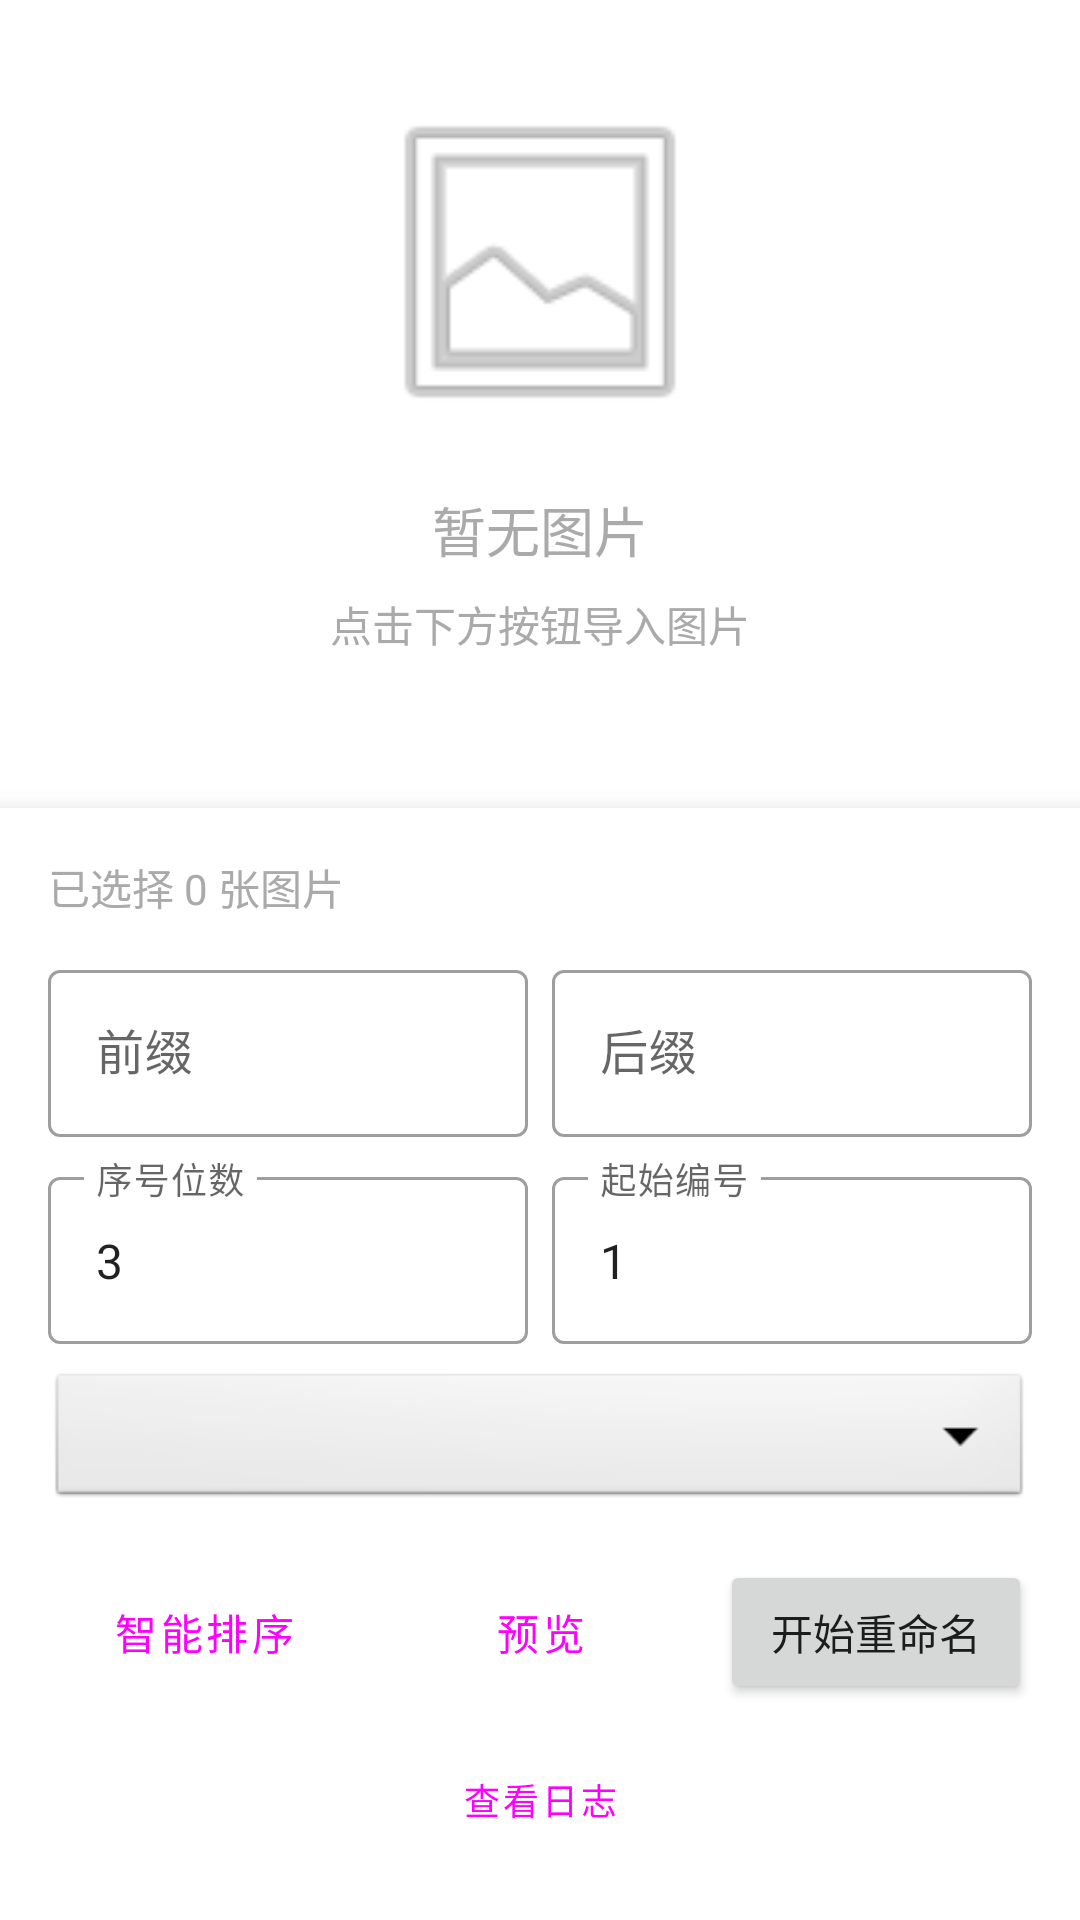

Produce the Android XML layout that renders to this screen, including the resource entries it uses.
<!-- AndroidManifest.xml: activity theme Theme.BatchImageRenamer -->
<!-- res/layout/activity_main.xml -->
<?xml version="1.0" encoding="utf-8"?>
<LinearLayout xmlns:android="http://schemas.android.com/apk/res/android"
    xmlns:app="http://schemas.android.com/apk/res-auto"
    android:layout_width="match_parent"
    android:layout_height="match_parent"
    android:orientation="vertical"
    android:fitsSystemWindows="true">

    
    <LinearLayout
        android:id="@+id/emptyView"
        android:layout_width="match_parent"
        android:layout_height="0dp"
        android:layout_weight="1"
        android:orientation="vertical"
        android:gravity="center"
        android:padding="32dp">

        <ImageView
            android:layout_width="120dp"
            android:layout_height="120dp"
            android:src="@android:drawable/ic_menu_gallery"
            android:alpha="0.5" />

        <TextView
            android:layout_width="wrap_content"
            android:layout_height="wrap_content"
            android:layout_marginTop="16dp"
            android:text="暂无图片"
            android:textSize="18sp"
            android:textColor="@android:color/darker_gray" />

        <TextView
            android:layout_width="wrap_content"
            android:layout_height="wrap_content"
            android:layout_marginTop="8dp"
            android:text="点击下方按钮导入图片"
            android:textSize="14sp"
            android:textColor="@android:color/darker_gray" />

        <Button
            android:id="@+id/btnSelectImages"
            android:layout_width="wrap_content"
            android:layout_height="wrap_content"
            android:layout_marginTop="24dp"
            android:text="📷 选择图片"
            android:minWidth="200dp" />
    </LinearLayout>

    
    <androidx.recyclerview.widget.RecyclerView
        android:id="@+id/rvImages"
        android:layout_width="match_parent"
        android:layout_height="0dp"
        android:layout_weight="1"
        android:padding="8dp"
        android:clipToPadding="false"
        android:visibility="gone" />

    
    <com.google.android.material.card.MaterialCardView
        android:layout_width="match_parent"
        android:layout_height="wrap_content"
        app:cardElevation="8dp"
        app:cardCornerRadius="0dp">

        <LinearLayout
            android:layout_width="match_parent"
            android:layout_height="wrap_content"
            android:orientation="vertical"
            android:padding="16dp">

            
            <TextView
                android:id="@+id/tvImageCount"
                android:layout_width="wrap_content"
                android:layout_height="wrap_content"
                android:text="已选择 0 张图片"
                android:textSize="14sp"
                android:textColor="@android:color/darker_gray" />

            
            <LinearLayout
                android:layout_width="match_parent"
                android:layout_height="wrap_content"
                android:orientation="horizontal"
                android:layout_marginTop="12dp">

                <com.google.android.material.textfield.TextInputLayout
                    android:layout_width="0dp"
                    android:layout_height="wrap_content"
                    android:layout_weight="1"
                    android:layout_marginEnd="8dp"
                    android:hint="前缀"
                    style="@style/Widget.MaterialComponents.TextInputLayout.OutlinedBox">

                    <com.google.android.material.textfield.TextInputEditText
                        android:id="@+id/etPrefix"
                        android:layout_width="match_parent"
                        android:layout_height="wrap_content"
                        android:inputType="text" />
                </com.google.android.material.textfield.TextInputLayout>

                <com.google.android.material.textfield.TextInputLayout
                    android:layout_width="0dp"
                    android:layout_height="wrap_content"
                    android:layout_weight="1"
                    android:hint="后缀"
                    style="@style/Widget.MaterialComponents.TextInputLayout.OutlinedBox">

                    <com.google.android.material.textfield.TextInputEditText
                        android:id="@+id/etSuffix"
                        android:layout_width="match_parent"
                        android:layout_height="wrap_content"
                        android:inputType="text" />
                </com.google.android.material.textfield.TextInputLayout>
            </LinearLayout>

            
            <LinearLayout
                android:layout_width="match_parent"
                android:layout_height="wrap_content"
                android:orientation="horizontal"
                android:layout_marginTop="8dp">

                <com.google.android.material.textfield.TextInputLayout
                    android:layout_width="0dp"
                    android:layout_height="wrap_content"
                    android:layout_weight="1"
                    android:layout_marginEnd="8dp"
                    android:hint="序号位数"
                    style="@style/Widget.MaterialComponents.TextInputLayout.OutlinedBox">

                    <com.google.android.material.textfield.TextInputEditText
                        android:id="@+id/etNameLength"
                        android:layout_width="match_parent"
                        android:layout_height="wrap_content"
                        android:inputType="number"
                        android:text="3" />
                </com.google.android.material.textfield.TextInputLayout>

                <com.google.android.material.textfield.TextInputLayout
                    android:layout_width="0dp"
                    android:layout_height="wrap_content"
                    android:layout_weight="1"
                    android:hint="起始编号"
                    style="@style/Widget.MaterialComponents.TextInputLayout.OutlinedBox">

                    <com.google.android.material.textfield.TextInputEditText
                        android:id="@+id/etStartNumber"
                        android:layout_width="match_parent"
                        android:layout_height="wrap_content"
                        android:inputType="number"
                        android:text="1" />
                </com.google.android.material.textfield.TextInputLayout>
            </LinearLayout>

            
            <Spinner
                android:id="@+id/spinnerFormat"
                android:layout_width="match_parent"
                android:layout_height="48dp"
                android:layout_marginTop="8dp"
                android:background="@android:drawable/btn_dropdown" />

            
            <LinearLayout
                android:layout_width="match_parent"
                android:layout_height="wrap_content"
                android:orientation="horizontal"
                android:layout_marginTop="16dp">

                <Button
                    android:id="@+id/btnSmartSort"
                    android:layout_width="0dp"
                    android:layout_height="wrap_content"
                    android:layout_weight="1"
                    android:layout_marginEnd="8dp"
                    android:text="智能排序"
                    style="@style/Widget.MaterialComponents.Button.OutlinedButton" />

                <Button
                    android:id="@+id/btnPreview"
                    android:layout_width="0dp"
                    android:layout_height="wrap_content"
                    android:layout_weight="1"
                    android:layout_marginEnd="8dp"
                    android:text="预览"
                    style="@style/Widget.MaterialComponents.Button.OutlinedButton" />

                <Button
                    android:id="@+id/btnRename"
                    android:layout_width="0dp"
                    android:layout_height="wrap_content"
                    android:layout_weight="1"
                    android:text="开始重命名" />
            </LinearLayout>
            
            
            <Button
                android:id="@+id/btnLogs"
                android:layout_width="match_parent"
                android:layout_height="wrap_content"
                android:layout_marginTop="8dp"
                android:text="查看日志"
                android:textSize="12sp"
                style="@style/Widget.MaterialComponents.Button.TextButton" />
        </LinearLayout>
    </com.google.android.material.card.MaterialCardView>
</LinearLayout>
<!-- resources referenced by this layout -->
<resources>
  <style name="Theme.BatchImageRenamer" parent="Theme.MaterialComponents.DayNight.NoActionBar">
          <item name="colorPrimary">@color/primary</item>
          <item name="colorPrimaryVariant">@color/primary_dark</item>
          <item name="colorOnPrimary">@color/white</item>
          <item name="colorSecondary">@color/accent</item>
          <item name="colorSecondaryVariant">@color/teal_700</item>
          <item name="colorOnSecondary">@color/black</item>
          <item name="android:statusBarColor">@color/white</item>
          <item name="android:windowLightStatusBar">true</item>
      </style>
  <!-- not gathered from this repository: default colours our renderer supplied (Android Studio template values) -->
  <color name="teal_700">#FF018786</color>
  <color name="black">#FF000000</color>
  <color name="white">#FFFFFFFF</color>
</resources>
